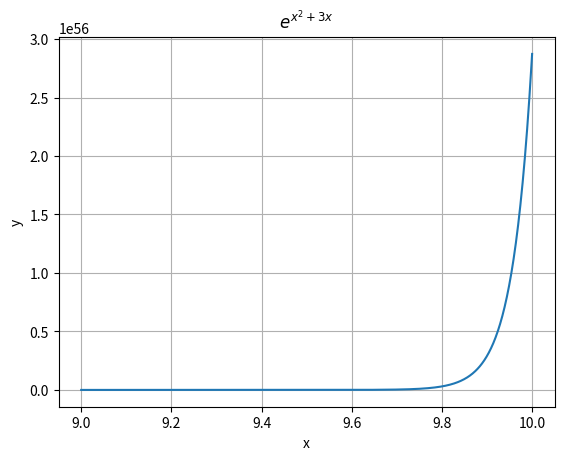

Reproduce this figure in Python.
# 4-masala
import numpy as np
import matplotlib.pyplot as plt

def f(x):
	return np.exp(x ** 2 + 3 * x)

x = np.arange(9, 10.001, 0.001)

plt.plot(x, f(x))
plt.title(r'$e^{x^2 + 3x}$')
plt.xlabel("x")
plt.ylabel("y")
plt.grid()
plt.show()